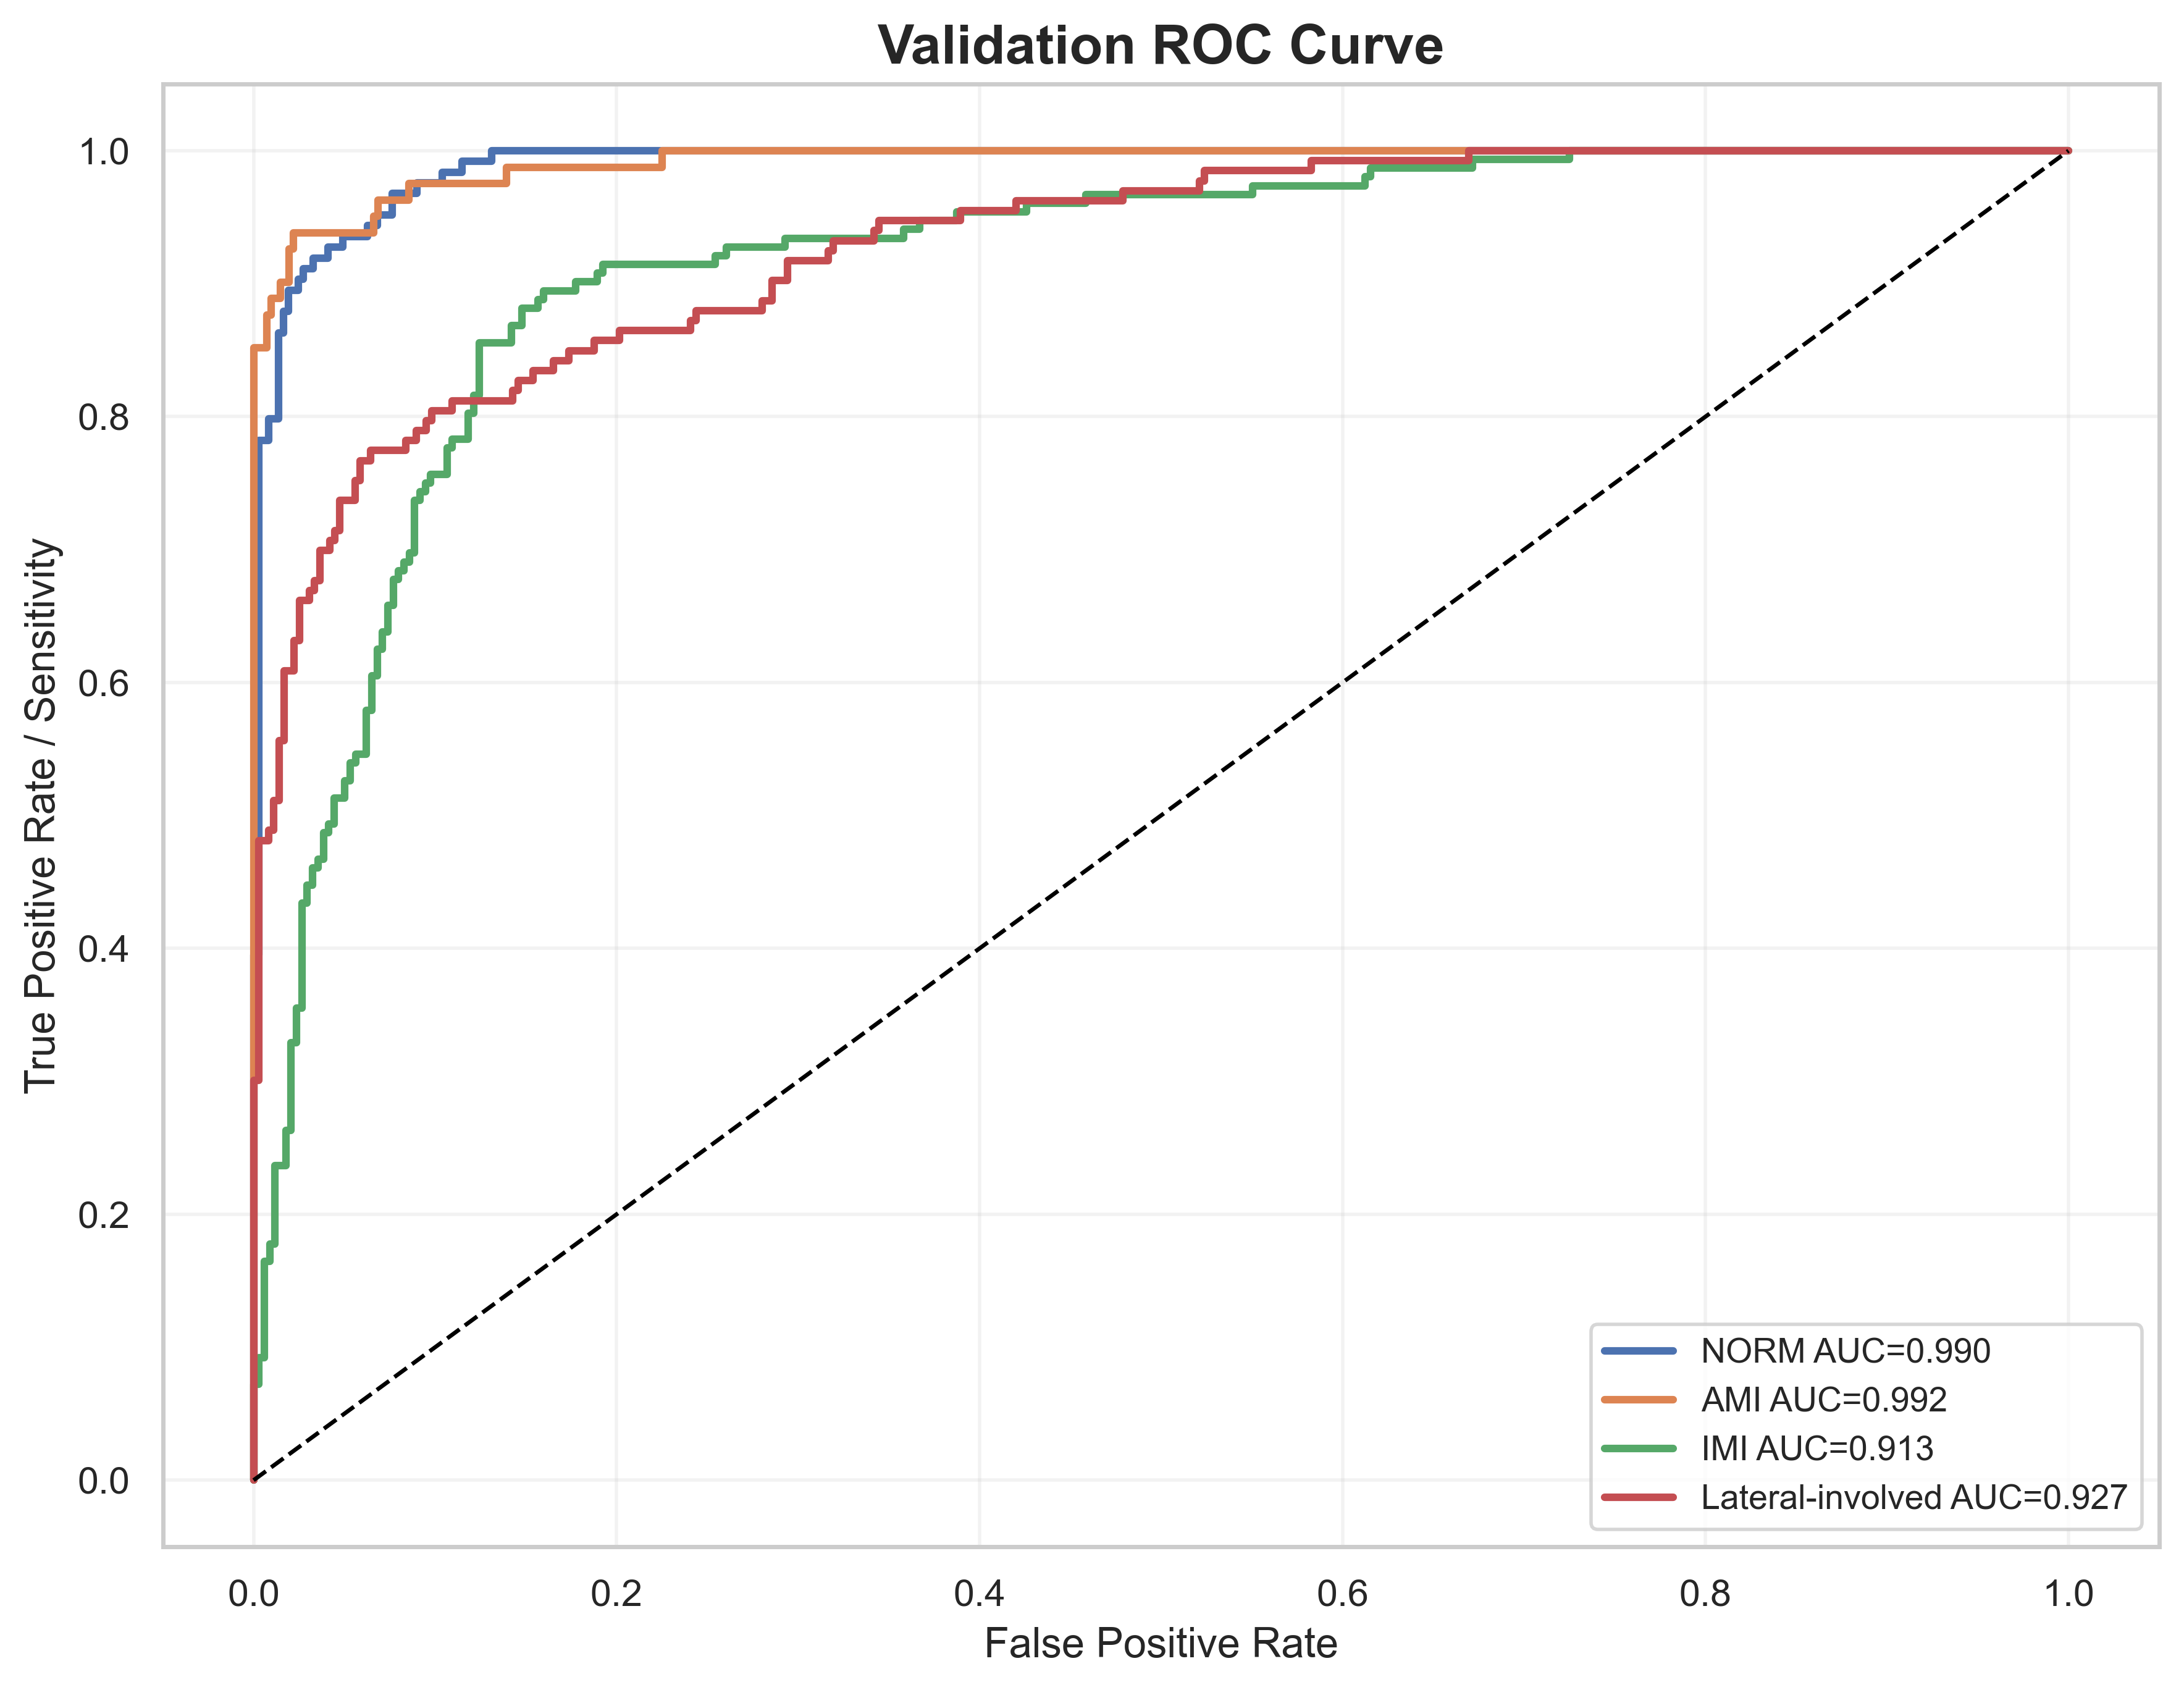

The file beside this chart, header and first rows:
label, fpr, tpr, auc
NORM, 0.0, 0.0, 0.9901
NORM, 0.0, 0.008065, 0.9901
NORM, 0.0, 0.3952, 0.9901
NORM, 0.002732, 0.3952, 0.9901
NORM, 0.002732, 0.7823, 0.9901
NORM, 0.008197, 0.7823, 0.9901
NORM, 0.008197, 0.7984, 0.9901
NORM, 0.01366, 0.7984, 0.9901
NORM, 0.01366, 0.8629, 0.9901
NORM, 0.01639, 0.8629, 0.9901
NORM, 0.01639, 0.879, 0.9901
NORM, 0.01913, 0.879, 0.9901
NORM, 0.01913, 0.8952, 0.9901
NORM, 0.02459, 0.8952, 0.9901
NORM, 0.02459, 0.9032, 0.9901
NORM, 0.02732, 0.9032, 0.9901
NORM, 0.02732, 0.9113, 0.9901
NORM, 0.03279, 0.9113, 0.9901
NORM, 0.03279, 0.9194, 0.9901
NORM, 0.04098, 0.9194, 0.9901
NORM, 0.04098, 0.9274, 0.9901
NORM, 0.04918, 0.9274, 0.9901
NORM, 0.04918, 0.9355, 0.9901
NORM, 0.06284, 0.9355, 0.9901
NORM, 0.06284, 0.9435, 0.9901
NORM, 0.06831, 0.9435, 0.9901
NORM, 0.06831, 0.9516, 0.9901
NORM, 0.0765, 0.9516, 0.9901
NORM, 0.0765, 0.9677, 0.9901
NORM, 0.09016, 0.9677, 0.9901
NORM, 0.09016, 0.9758, 0.9901
NORM, 0.1038, 0.9758, 0.9901
NORM, 0.1038, 0.9839, 0.9901
NORM, 0.1148, 0.9839, 0.9901
NORM, 0.1148, 0.9919, 0.9901
NORM, 0.1311, 0.9919, 0.9901
NORM, 0.1311, 1.0, 0.9901
NORM, 1.0, 1.0, 0.9901
AMI, 0.0, 0.0, 0.9915
AMI, 0.0, 0.01235, 0.9915
AMI, 0.0, 0.8519, 0.9915
AMI, 0.007335, 0.8519, 0.9915
AMI, 0.007335, 0.8765, 0.9915
AMI, 0.00978, 0.8765, 0.9915
AMI, 0.00978, 0.8889, 0.9915
AMI, 0.01467, 0.8889, 0.9915
AMI, 0.01467, 0.9012, 0.9915
AMI, 0.01956, 0.9012, 0.9915
AMI, 0.01956, 0.9259, 0.9915
AMI, 0.022, 0.9259, 0.9915
AMI, 0.022, 0.9383, 0.9915
AMI, 0.06601, 0.9383, 0.9915
AMI, 0.06601, 0.9506, 0.9915
AMI, 0.06846, 0.9506, 0.9915
AMI, 0.06846, 0.963, 0.9915
AMI, 0.08557, 0.963, 0.9915
AMI, 0.08557, 0.9753, 0.9915
AMI, 0.1394, 0.9753, 0.9915
AMI, 0.1394, 0.9877, 0.9915
AMI, 0.2249, 0.9877, 0.9915
... 208 more rows
